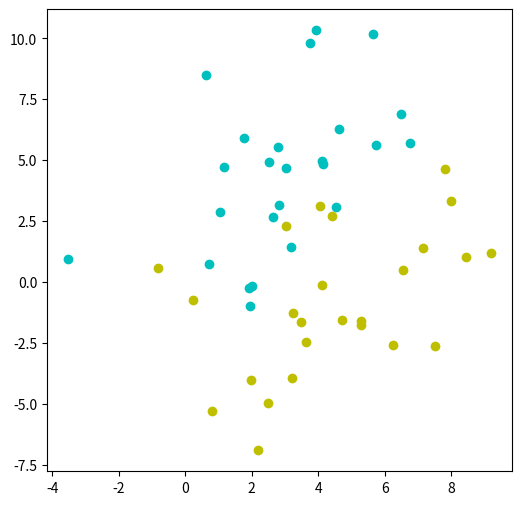

Source code (Python): (Note: this script raises an exception after producing the figure.)
import numpy as np
import matplotlib.pyplot as plt
import math

# FUNCTIONS
def ARDkernel(x1,x2,para):
    sf = para[0]
    dim = len(x1)
    s = 0
    for i in range(dim):
        s = s + para[i+1]*(x1[i]-x2[i])**2
    k = sf**2 * math.exp(-0.5*s)
    return k

def PDe_ARDkernel_sf(x1,x2,para):
    sf = para[0]
    dim = len(x1)
    s = 0
    for i in range(dim):
        s = s + para[i + 1] * (x1[i] - x2[i]) ** 2
    k = 2 * sf * math.exp(-0.5 * s)
    return k

def PDe_ARDkernel_alpha(x1,x2,para,q):
    sf = para[0]
    dim = len(x1)
    s = 0
    for i in range(dim):
        s = s + para[i + 1] * (x1[i] - x2[i]) ** 2
    k = -0.5 * sf ** 2 * math.exp(-0.5 * s) * (x1[q-1] - x2[q-1])**2
    return k

def K_CovMatrix(N,trainx,para):
    K = np.zeros((N, N))
    for i in range(N):
        for j in range(N):
            K[i][j] = ARDkernel(trainx[:, [i]],trainx[:, [j]], para)
    return K

def Kstar_CovMatrix(N,M,trainx,testx,para):
    K = np.zeros((N, M))
    for i in range(N):
        for j in range(M):
            K[i][j] = ARDkernel(trainx[:, [i]],testx[:, [j]], para)
    return K

def Kstar2_CovMatrix(M,testx,para):
    K = np.zeros((M, M))
    for i in range(M):
        for j in range(M):
            K[i][j] = ARDkernel(testx[:, [i]],testx[:, [j]], para)
    return K

def PDeK_CovMatrix_sf(N,trainx,para):
    K = np.zeros((N, N))
    for i in range(N):
        for j in range(N):
            K[i][j] = PDe_ARDkernel_sf(trainx[:, [i]],trainx[:, [j]], para)
    return K

def PDeK_CovMatrix_alpha(N,trainx,para,q):
    K = np.zeros((N, N))
    for i in range(N):
        for j in range(N):
            K[i][j] = PDe_ARDkernel_alpha(trainx[:, [i]],trainx[:, [j]], para,q)
    return K


def Logistic(y,f):
    return 1/(1+math.exp(-y*f))

def LogLogistic(y,f):
    return -math.log(1+math.exp(-y*f))

def De1_LogLogistic(y,f):
    return (y+1)/2 - 1/(1+math.exp(-f))

def De2_LogLogistic(f):
    return -1/(1+math.exp(-f))*(1-1/(1+math.exp(-f)))

def De3_LogLogistic(f):
    return 2*math.exp(-f)/(1+math.exp(-f))**3 - math.exp(-f)/(1+math.exp(-f))**2

def Neg_Log_Posterior(F,args):
    (trainy, trainx, Para) = args
    N = len(trainy)
    K = K_CovMatrix(N, trainx, Para)
    loglike = 0
    for i in range(N):
        loglike = loglike + LogLogistic(trainy[i], F[i])

    return 0.5*np.transpose(F)@np.linalg.inv(K)@F + 0.5*math.log(np.linalg.det(K)) + 0.5*N*math.log(2*np.pi) - loglike

def PDe1_Neg_Log_Posterior(F,args):
    (trainy, trainx, Para) = args
    N = len(trainy)
    K = K_CovMatrix(N, trainx, Para)
    de1_log_like_list = []
    for i in range(N):
        de1_log_like_list.append(De1_LogLogistic(trainy[i], F[i]))
    de1_log_like_list = np.array(de1_log_like_list)
    return np.linalg.inv(K)@F - np.transpose(de1_log_like_list)

def PDe2_Neg_Log_Posterior(F,args):
    (trainy, trainx, Para) = args
    N = len(trainy)
    K = K_CovMatrix(N, trainx, Para)
    de2_log_like_list = []
    for i in range(N):
        de2_log_like_list.append(De2_LogLogistic(F[i]))
    W = - np.diag(de2_log_like_list)
    return np.linalg.inv(K) + W


def Neg_LogMar_Likelihood(Para,args):
    (trainy, trainx, F) = args

    N = len(trainy)
    K = K_CovMatrix(N, trainx, Para)
    de2_log_like_list = []
    for i in range(N):
        de2_log_like_list.append(De2_LogLogistic(F[i]))
    W = - np.diag(de2_log_like_list)
    B = np.identity(N) + np.sqrt(W) @ K @ np.sqrt(W)
    loglike = 0
    for i in range(N):
        loglike = loglike + LogLogistic(trainy[i], F[i])

    output = 0.5*np.transpose(F)@np.linalg.inv(K)@F - loglike + 0.5*math.log(np.linalg.det(B))
    '''
    de2_log_like_list = []
    N = len(trainy)
    for i in range(N):
        de2_log_like_list.append(De2_LogLogistic(F[i]))
    W = - np.diag(de2_log_like_list)
    K = K_CovMatrix(N, trainx, Para)
    B = np.identity(N) + np.sqrt(W) @ K @ np.sqrt(W)
    L = np.linalg.cholesky(B)
    de1_log_like_list = []
    for i in range(N):
        de1_log_like_list.append(De1_LogLogistic(trainy[i], F[i]))
    de1_log_like_list = np.array(de1_log_like_list)
    b = W @ F + np.transpose(de1_log_like_list)
    a = b - np.linalg.solve(np.sqrt(W) @ np.transpose(L), (np.linalg.solve(L, np.sqrt(W) @ K @ b)))
    loglike = 0
    for i in range(N):
        loglike = loglike + LogLogistic(trainy[i],F[i])

    return 0.5* np.transpose(a)@F - loglike + sum(np.log(np.diag(L)))
    '''
    return output

def PDe_Neg_LogMar_Likelihood(Para,args):
    (trainy, trainx, F) = args
    N = len(trainy)
    NumofPara = len(Para)
    de2_log_like_list = []
    for i in range(N):
        de2_log_like_list.append(De2_LogLogistic(F[i]))
    W = - np.diag(de2_log_like_list)
    K = K_CovMatrix(N, trainx, Para)
    B = np.identity(N) + np.sqrt(W) @ K @ np.sqrt(W)
    DrK_sf = PDeK_CovMatrix_sf(N, trainx, Para)
    output = []
    output.append( -0.5*np.transpose(F)@(np.linalg.inv(K)@DrK_sf@np.linalg.inv(K))@F + 0.5*np.trace(np.linalg.inv(B)@W@DrK_sf) )
    for i in range(1,NumofPara):
        Drk_alpha = PDeK_CovMatrix_alpha(N,trainx,Para,i)
        output.append( -0.5*np.transpose(F)@(np.linalg.inv(K)@Drk_alpha@np.linalg.inv(K))@F + 0.5*np.trace(np.linalg.inv(B)@W@Drk_alpha) )


    '''
    de2_log_like_list = []
    de3_log_like_list = []
    N = len(trainy)
    for i in range(N):
        de2_log_like_list.append(De2_LogLogistic(F[i]))
        de3_log_like_list.append(De3_LogLogistic(F[i]))
    de3_log_like_list = np.array(de3_log_like_list)
    W = - np.diag(de2_log_like_list)
    K = K_CovMatrix(N, trainx, Para)
    B = np.identity(N) + np.sqrt(W) @ K @ np.sqrt(W)
    L = np.linalg.cholesky(B)
    de1_log_like_list = []
    for i in range(N):
        de1_log_like_list.append(De1_LogLogistic(trainy[i], F[i]))
    de1_log_like_list = np.array(de1_log_like_list)
    b = W @ F + np.transpose(de1_log_like_list)
    a = b - np.linalg.solve(np.sqrt(W) @ np.transpose(L), (np.linalg.solve(L, np.sqrt(W) @ K @ b)))

    R = np.linalg.solve(np.sqrt(W)@np.transpose(L), np.linalg.solve(L,np.sqrt(W)) )
    C = np.linalg.solve(L,np.sqrt(W)@K)
    s2 = -0.5*np.diag(np.diag(K)-np.diag(np.transpose(C)@C))@np.transpose(de3_log_like_list)

    NumofPara = len(Para)
    output = []
    for i in range(NumofPara):
        if i == 0:
            C = PDeK_CovMatrix_sf(N,trainx,Para)
        else:
            C = PDeK_CovMatrix_alpha(N,trainx,Para,i)
        s1 = 0.5*np.transpose(a)@C@a - 0.5*np.trace(R*C)
        bb = C @ np.transpose(de1_log_like_list)
        s3 = bb - K @ R @ bb
        output.append(-s1 - np.transpose(s2)@s3)
    '''
    return np.array(output)


def OPT_GradientDescent(Fun,J,x0,MaxIter,Termination,Step,args):
    fvals = []
    iter = 1
    x = x0
    fvals.append(Fun(x,args))
    flag = 1
    while (iter <= MaxIter) and (flag == 1):
        iter = iter + 1
        delta = Step*J(x,args)
        x = x - delta
        fvals.append(Fun(x, args))
        #print("The negative log marginal likelihood is {}.".format(fvals[-1]))
        if np.linalg.norm(delta)<Termination:
            flag = 0

    return x,fvals[-1]

def OPT_Newton(Fun,J,H,x0,MaxIter,Termination,Step,args):
    fvals = []
    iter = 1
    x = x0
    dim = len(x)
    fvals.append(Fun(x,args))
    flag = 1
    while (iter <= MaxIter) and (flag == 1):
        iter = iter + 1
        e,v = np.linalg.eig(H(x,args))
        if any(e<0):
            MU = -min(e)+0.001
        else:
            MU = 0
        delta = Step* np.linalg.inv(H(x,args)+MU*np.identity(dim)) @ J(x,args)
        x = x - delta
        fvals.append(Fun(x, args))
        #print("The negative log posterior is {}.".format(fvals[-1]))
        if np.linalg.norm(delta)<Termination:
            flag = 0

    return x, fvals[-1]

# generate data

NumofClass = 2
NumofTrain_each = 25
NumofTrain = NumofTrain_each * NumofClass
NumofTest_each = 5
NumofTest = NumofTest_each * NumofClass

Mu_c1 = [2,5]    # mean of classes
Mu_c2 = [5,-1]

Cov_c1 = [[6,0],[0,10]]   # covariance of classes
Cov_c2 = [[10,5],[5,10]]

x_c1, y_c1 = np.random.multivariate_normal(Mu_c1, Cov_c1, NumofTrain_each).T
x_c2, y_c2 = np.random.multivariate_normal(Mu_c2, Cov_c2, NumofTrain_each).T

TrainX = np.array([x_c1.tolist()+x_c2.tolist(),y_c1.tolist()+y_c2.tolist()])
TrainY = [1]*NumofTrain_each + [-1]*NumofTrain_each

x_c1_te, y_c1_te = np.random.multivariate_normal(Mu_c1, Cov_c1, NumofTest_each).T
x_c2_te, y_c2_te = np.random.multivariate_normal(Mu_c2, Cov_c2, NumofTest_each).T

TestX = np.array([x_c1_te.tolist()+x_c2_te.tolist(),y_c1_te.tolist()+y_c2_te.tolist()])
TestY = [1]*NumofTest_each + [-1]*NumofTest_each

fig1 = plt.figure(figsize=(6,6))
plt.plot(x_c1, y_c1, 'oc')
plt.plot(x_c2, y_c2, 'oy')
plt.plot(TestX[0], TestX[1], '*r',Markersize=10)



#############################################GP Binary Classification
Dim = TrainX.shape[0]   # dimension of inputs
NumofIteration = 5
InitialPara = [1] + [1]*Dim  # initial hyperparameters
InitialF = [0]*NumofTrain    # initial latent function

Para = InitialPara
F = InitialF

while NumofIteration>0:
    # part1: optimize posterior
    F, fun = OPT_Newton(Neg_Log_Posterior,PDe1_Neg_Log_Posterior,PDe2_Neg_Log_Posterior,F,1000,1e-6,0.2,(TrainY,TrainX,Para))
    print("The negative log posterior is {}.".format(fun))
    print("----------")
    '''
    flag = 1
    # part1: optimize posterior 
    while flag==1:
        de2_log_like_list = []
        for i in range(NumofTrain):
            de2_log_like_list.append(De2_LogLogistic(F[i]))
        W = - np.diag(de2_log_like_list)
        K = K_CovMatrix(NumofTrain,TrainX,Para)
        B = np.identity(NumofTrain) + np.sqrt(W)@K@np.sqrt(W)
        L = np.linalg.cholesky(B)
        de1_log_like_list = []
        for i in range(NumofTrain):
            de1_log_like_list.append(De1_LogLogistic(TrainY[i],F[i]))
        de1_log_like_list = np.array(de1_log_like_list)
        b = W@F + np.transpose(de1_log_like_list)
        a = b - np.linalg.solve( np.sqrt(W)@np.transpose(L), (np.linalg.solve(L,np.sqrt(W)@K@b)) )

        Fnew = K@a

        delta = np.linalg.norm(Fnew-F)
        if delta<1e-2:
            flag = 0
        F = Fnew
    '''



    # part2: optimize marginal likelihood
    '''
    opts = {'maxiter': 1,
            'disp': True,  # non-default value.
            'gtol': 1e-1,
            'norm': np.inf,  # default value.
            'eps': 1.4901161193847656e-08}  # default value.
    Para,fun = optimize.minimize(Neg_LogMar_Likelihood, Para, jac=PDe_Neg_LogMar_Likelihood, args=(TrainY,TrainX,F), method="Newton-CG", options=opts)
    '''
    #Para, fun = sp.optimize.fmin_cg(Neg_LogMar_Likelihood, Para, fprime=PDe_Neg_LogMar_Likelihood, args=(TrainY,TrainX,F),gtol=1e-1,maxiter=1)
    #Para, fun = sp.optimize.fmin_bfgs(Neg_LogMar_Likelihood, Para, fprime=PDe_Neg_LogMar_Likelihood,args=(TrainY, TrainX, F), gtol=1e-1, maxiter=1)
    Para, fun = OPT_GradientDescent(Neg_LogMar_Likelihood, PDe_Neg_LogMar_Likelihood, Para, 1000, 1e-6, 0.005, (TrainY,TrainX,F))
    #print("The negative log marginal likelihood is {}.".format(fun))
    print("The negative log marginal likelihood is {}.".format(fun))
    print("----------")

    NumofIteration = NumofIteration - 1


# prediction
de1_log_like_list = []
for i in range(NumofTrain):
    de1_log_like_list.append(De1_LogLogistic(TrainY[i],F[i]))
de1_log_like_list = np.array(de1_log_like_list)
de2_log_like_list = []
for i in range(NumofTrain):
    de2_log_like_list.append(De2_LogLogistic(F[i]))
W = - np.diag(de2_log_like_list)
K = K_CovMatrix(NumofTrain,TrainX,Para)
Kstar = Kstar_CovMatrix(NumofTrain,NumofTest,TrainX,TestX,Para)
Kstar2 = Kstar2_CovMatrix(NumofTest,TestX,Para)
B = np.identity(NumofTrain) + np.sqrt(W) @ K @ np.sqrt(W)
L = np.linalg.cholesky(B)
Fstar_mean = np.transpose(Kstar) @ np.transpose(de1_log_like_list)
v = np.linalg.solve(L, np.sqrt(W)@Kstar)
Fstar_cov = Kstar2 - np.transpose(v) @ v
PI = 1/(1 + np.exp(-Fstar_mean))

print(PI)

for i in range(NumofTest):
    plt.text(TestX[0][i], TestX[1][i], PI[i], fontsize=12)

plt.show()

